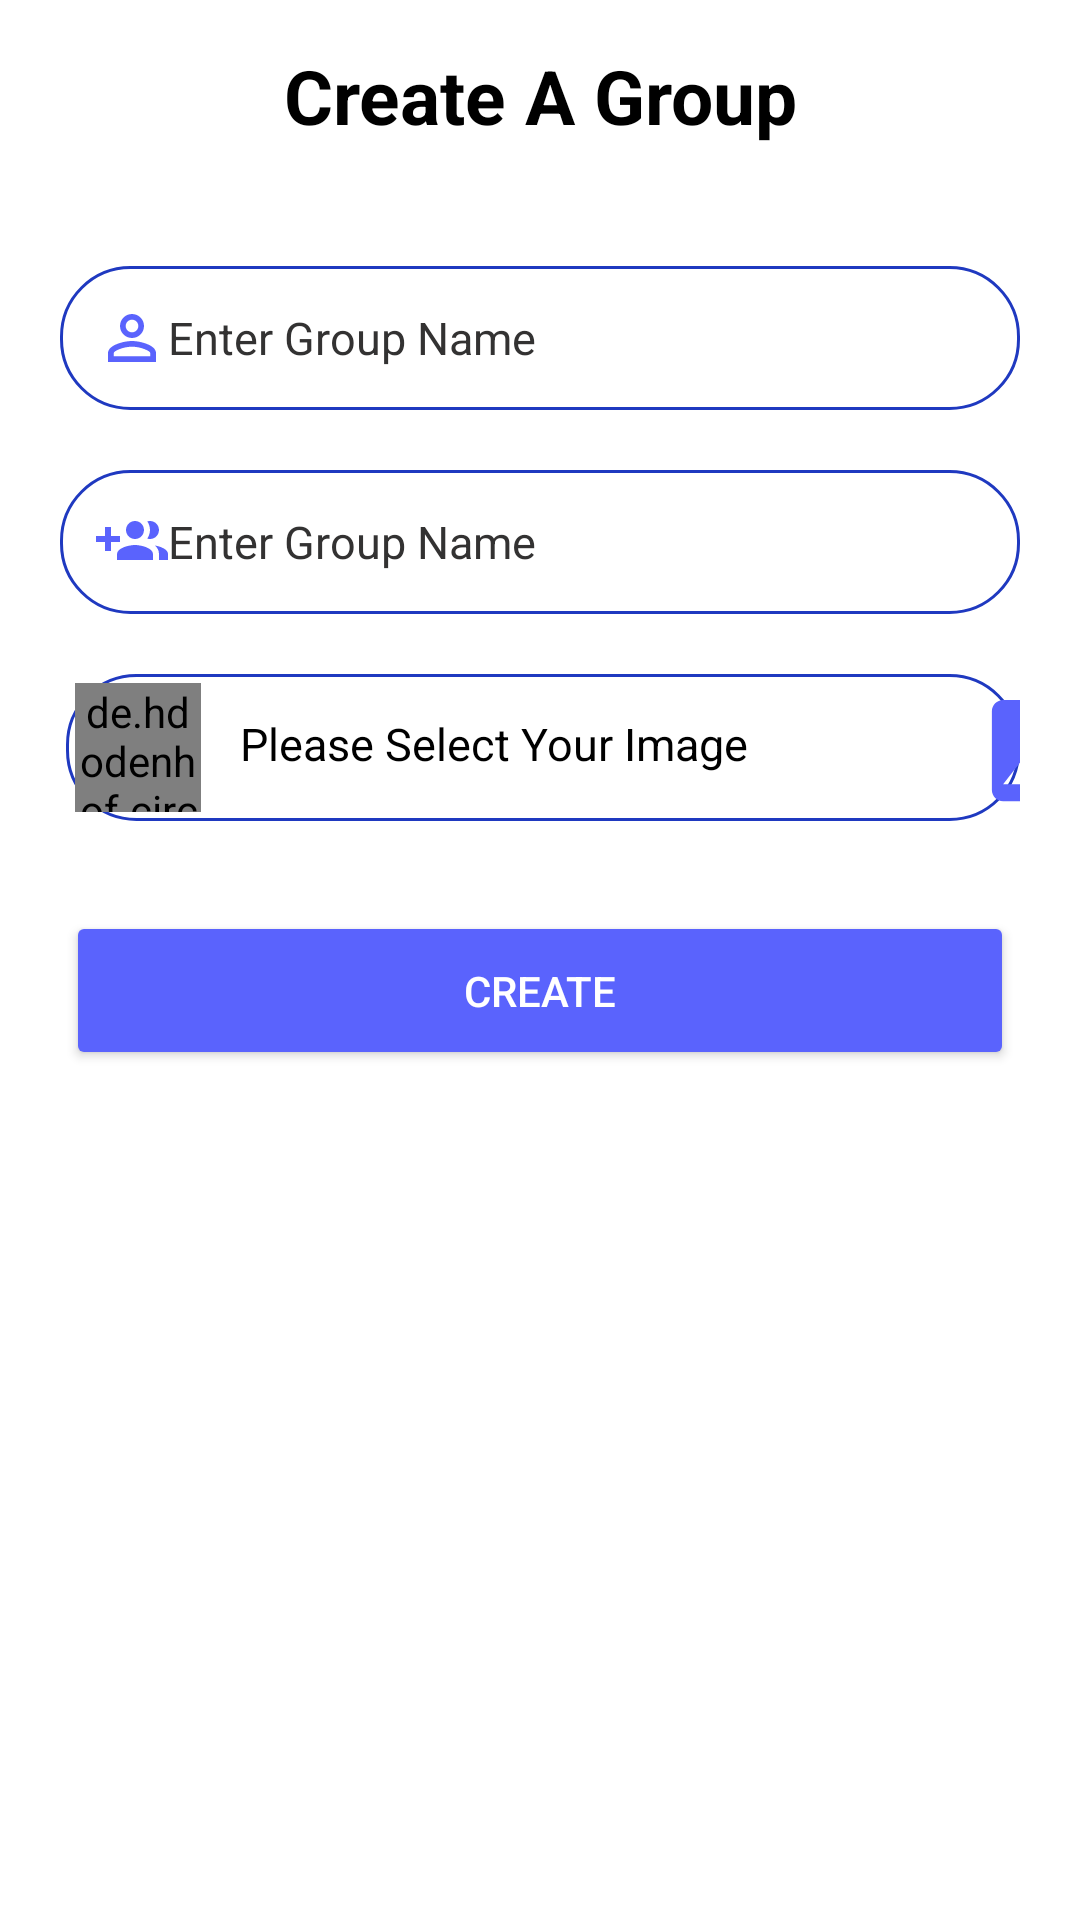

The Android layout XML behind this screen, and the referenced resources:
<!-- AndroidManifest.xml: application theme Theme.Kharcha_theExpensesManagement -->
<!-- res/layout/bottomsheetlayout.xml -->
<?xml version="1.0" encoding="utf-8"?>
<LinearLayout xmlns:android="http://schemas.android.com/apk/res/android"
    xmlns:tools="http://schemas.android.com/tools"
    android:orientation="vertical"
    android:layout_width="match_parent"
    android:layout_height="match_parent"
    android:background="@drawable/dialog_bg">



    <TextView
        android:id="@+id/choosetxt"
        android:layout_width="match_parent"
        android:layout_height="wrap_content"
        android:textAlignment="center"
        android:text="Create A Group"
        android:textColor="@color/black"
        android:layout_marginTop="5dp"
        android:textSize="25dp"
        android:textStyle="bold"
        />


    <EditText
        android:id="@+id/group_user_email"
        android:layout_width="match_parent"
        android:layout_height="wrap_content"
        android:layout_marginLeft="10dp"
        android:layout_marginTop="40dp"
        android:layout_marginRight="10dp"
        android:background="@drawable/edit_text"
        android:drawableLeft="@drawable/person_"
        android:drawablePadding="@dimen/_20sdp"
        android:hint="Enter Group Name"

        android:padding="12dp"
        android:textColor="#5A63FD"
        android:textColorHint="#333232"
        android:textSize="15dp"
        tools:ignore="TextSizeCheck,SpeakableTextPresentCheck" />

    <EditText
        android:id="@+id/group_name_"
        android:layout_width="match_parent"
        android:layout_height="wrap_content"
        android:layout_marginLeft="10dp"
        android:layout_marginTop="20dp"
        android:layout_marginRight="10dp"
        android:background="@drawable/edit_text"
        android:drawableLeft="@drawable/group_add"
        android:drawablePadding="@dimen/_20sdp"
        android:hint="Enter Group Name"
        android:inputType="textEmailAddress"
        android:padding="12dp"
        android:textColor="#5A63FD"
        android:textColorHint="#333232"
        android:textSize="15dp"
        tools:ignore="TextSizeCheck" />

    <LinearLayout
        android:layout_width="match_parent"
        android:layout_height="49dp"
        android:layout_marginStart="12dp"
        android:layout_marginTop="20dp"
        android:layout_marginEnd="10dp"
        android:background="@drawable/edit_text"
        android:orientation="horizontal">


        <de.hdodenhof.circleimageview.CircleImageView
            android:id="@+id/group_circle_image_"
            android:layout_width="42dp"
            android:layout_height="match_parent"
            android:layout_margin="3dp"
            android:src="@drawable/repe" />


        <TextView
            android:id="@+id/group_file_Name"
            android:layout_width="230dp"
            android:layout_height="wrap_content"
            android:layout_marginStart="10dp"
            android:layout_marginTop="1dp"
            android:layout_marginEnd="15dp"
            android:text="Please Select Your Image"
            android:textColor="@color/black"
            android:textSize="15dp" />

        <Button
            android:id="@+id/group_btnFilePicker_"
            android:layout_width="45dp"
            android:layout_height="45dp"
            android:layout_marginTop="3dp"
            android:layout_marginEnd="35dp"
            android:background="@drawable/image"
            android:onClick="selectImages"
            tools:ignore="SpeakableTextPresentCheck,TouchTargetSizeCheck" />

    </LinearLayout>

    <androidx.appcompat.widget.AppCompatButton
        android:id="@+id/create_btn"
        android:layout_width="match_parent"
        android:layout_height="wrap_content"
        android:layout_centerHorizontal="true"
        android:layout_marginLeft="12dp"
        android:layout_marginTop="30dp"
        android:layout_marginRight="12dp"
        android:layout_marginBottom="20dp"
        android:backgroundTint="#5A63FD"
        android:padding="17dp"
        android:text="Create"
        android:textColor="#fff" />

    
    
    
    
    
    
</LinearLayout>
<!-- resources referenced by this layout -->
<resources>
  <color name="black">#FF000000</color>
  <!-- drawable dialog_bg (drawable) -->
  <?xml version="1.0" encoding="utf-8"?>
  <shape xmlns:android="http://schemas.android.com/apk/res/android">
    <solid
        android:color="@color/white"/>
      <corners
          android:topLeftRadius="30dp"
          android:topRightRadius="30dp"
          />
      <padding
          android:left="10dp"
          android:right="10dp"
          android:top="10dp"
          android:bottom="10dp"/>
  </shape>
  <!-- drawable edit_text (drawable) -->
  <?xml version="1.0" encoding="utf-8"?>
  <shape xmlns:android="http://schemas.android.com/apk/res/android">
  
      <stroke
          android:width="1dp"
          android:color="#1F39C0" />
      <corners
          android:radius="23dp"  />
  </shape>
  <!-- drawable group_add (drawable) -->
  <vector android:height="24dp" android:tint="#5A63FD"
      android:viewportHeight="24" android:viewportWidth="24"
      android:width="24dp" xmlns:android="http://schemas.android.com/apk/res/android">
      <path android:fillColor="@android:color/white" android:pathData="M8,10L5,10L5,7L3,7v3L0,10v2h3v3h2v-3h3v-2zM18,11c1.66,0 2.99,-1.34 2.99,-3S19.66,5 18,5c-0.32,0 -0.63,0.05 -0.91,0.14 0.57,0.81 0.9,1.79 0.9,2.86s-0.34,2.04 -0.9,2.86c0.28,0.09 0.59,0.14 0.91,0.14zM13,11c1.66,0 2.99,-1.34 2.99,-3S14.66,5 13,5c-1.66,0 -3,1.34 -3,3s1.34,3 3,3zM19.62,13.16c0.83,0.73 1.38,1.66 1.38,2.84v2h3v-2c0,-1.54 -2.37,-2.49 -4.38,-2.84zM13,13c-2,0 -6,1 -6,3v2h12v-2c0,-2 -4,-3 -6,-3z"/>
  </vector>
  <!-- drawable image (drawable) -->
  <vector android:height="24dp" android:tint="#5A63FD"
      android:viewportHeight="24" android:viewportWidth="24"
      android:width="24dp" xmlns:android="http://schemas.android.com/apk/res/android">
      <path android:fillColor="@android:color/white" android:pathData="M21,19V5c0,-1.1 -0.9,-2 -2,-2H5c-1.1,0 -2,0.9 -2,2v14c0,1.1 0.9,2 2,2h14c1.1,0 2,-0.9 2,-2zM8.5,13.5l2.5,3.01L14.5,12l4.5,6H5l3.5,-4.5z"/>
  </vector>
  <!-- drawable person_ (drawable) -->
  <vector android:height="24dp" android:tint="#5A63FD"
      android:viewportHeight="24" android:viewportWidth="24"
      android:width="24dp" xmlns:android="http://schemas.android.com/apk/res/android">
      <path android:fillColor="@android:color/white" android:pathData="M12,5.9c1.16,0 2.1,0.94 2.1,2.1s-0.94,2.1 -2.1,2.1S9.9,9.16 9.9,8s0.94,-2.1 2.1,-2.1m0,9c2.97,0 6.1,1.46 6.1,2.1v1.1L5.9,18.1L5.9,17c0,-0.64 3.13,-2.1 6.1,-2.1M12,4C9.79,4 8,5.79 8,8s1.79,4 4,4 4,-1.79 4,-4 -1.79,-4 -4,-4zM12,13c-2.67,0 -8,1.34 -8,4v3h16v-3c0,-2.66 -5.33,-4 -8,-4z"/>
  </vector>
  <!-- drawable repe: png bitmap (drawable, 34923 bytes) -->
  <style name="Theme.Kharcha_theExpensesManagement" parent="Theme.MaterialComponents.DayNight.NoActionBar">
          
          <item name="colorPrimary">@color/purple_500</item>
          <item name="colorPrimaryVariant">@color/purple_700</item>
          <item name="colorOnPrimary">@color/white</item>
          
          <item name="colorSecondary">#5A63FD</item>
          <item name="colorSecondaryVariant">#5A63FD</item>
          <item name="colorOnSecondary">#FFFFFF</item>
          
          <item name="android:statusBarColor" tools:targetApi="l">#5A63FD</item>
          <item name="android:windowAnimationStyle">@style/animation</item>
          
  
      </style>
  <color name="white">#FFFFFFFF</color>
  <color name="purple_500">#5A63FD</color>
  <color name="purple_700">#FF3700B3</color>
  <style name="animation">
          <item name="android:windowEnterAnimation">@android:anim/fade_in</item>
          <item name="android:windowExitAnimation">@android:anim/fade_out</item>
      </style>
</resources>
